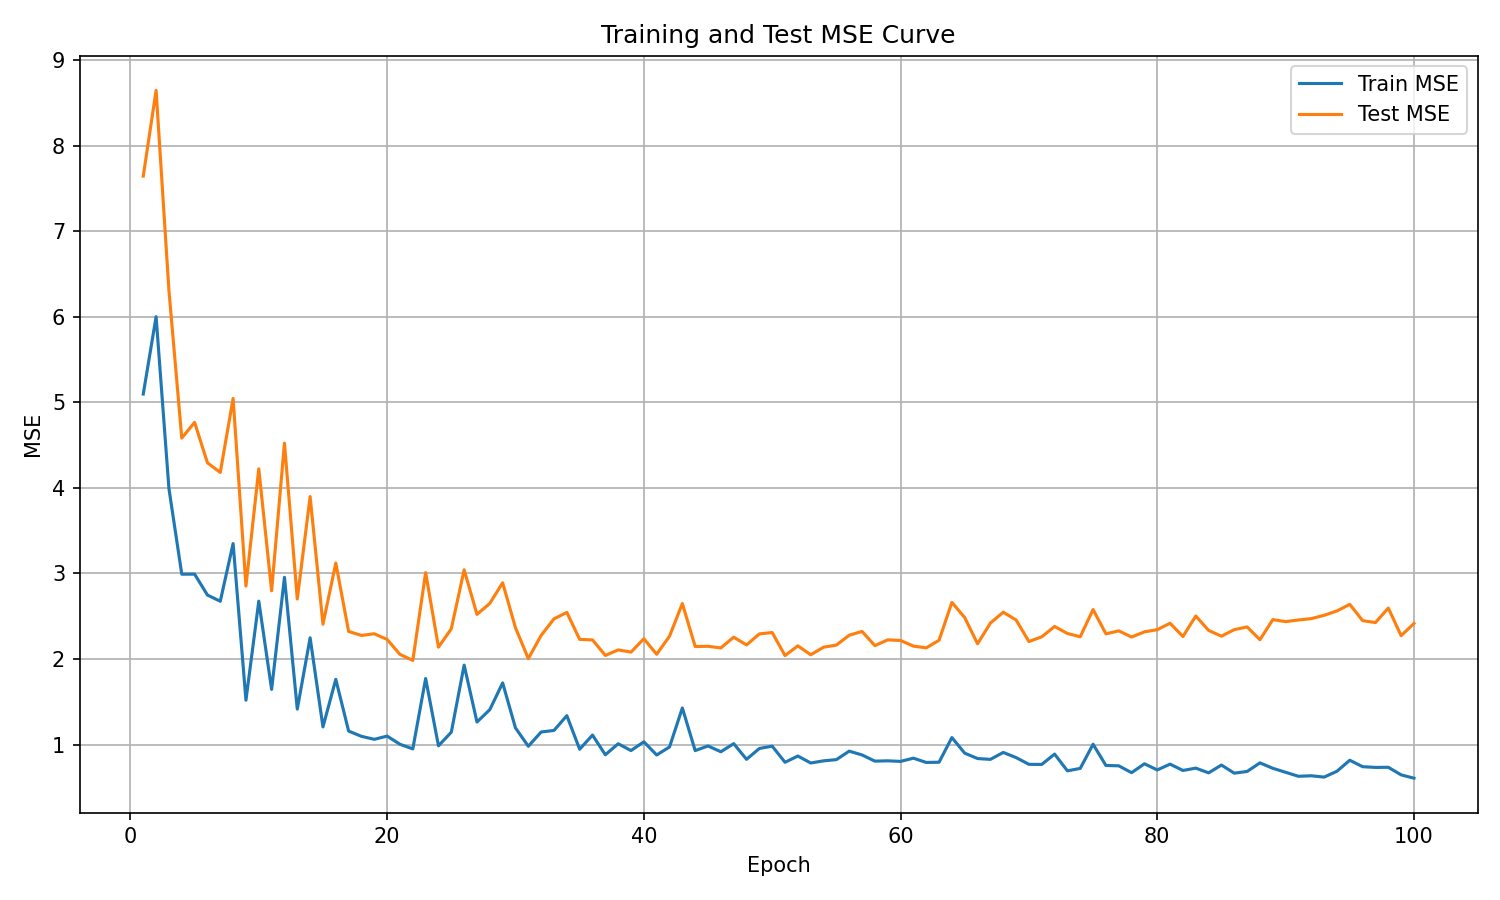

Values plotted in this chart, from the file beside it:
epoch, train_mse, test_mse
1, 5.096, 7.643
2, 6, 8.645
3, 3.991, 6.307
4, 2.991, 4.581
5, 2.992, 4.765
6, 2.747, 4.292
7, 2.674, 4.18
8, 3.349, 5.045
9, 1.518, 2.852
10, 2.676, 4.222
11, 1.644, 2.797
12, 2.955, 4.523
13, 1.414, 2.701
14, 2.247, 3.898
15, 1.206, 2.406
16, 1.762, 3.121
17, 1.157, 2.322
18, 1.096, 2.275
19, 1.061, 2.295
20, 1.099, 2.228
21, 1.003, 2.054
22, 0.949, 1.983
23, 1.772, 3.009
24, 0.985, 2.138
25, 1.145, 2.353
26, 1.928, 3.042
27, 1.263, 2.521
28, 1.408, 2.65
29, 1.72, 2.891
30, 1.194, 2.364
31, 0.9797, 2.004
32, 1.147, 2.276
33, 1.165, 2.469
34, 1.338, 2.544
35, 0.9449, 2.229
36, 1.111, 2.223
37, 0.8806, 2.041
38, 1.009, 2.106
39, 0.9297, 2.08
40, 1.032, 2.236
41, 0.878, 2.055
42, 0.9714, 2.266
43, 1.428, 2.648
44, 0.929, 2.145
45, 0.9836, 2.149
46, 0.9156, 2.129
47, 1.01, 2.255
48, 0.8275, 2.164
49, 0.954, 2.293
50, 0.9811, 2.309
51, 0.7926, 2.04
52, 0.8659, 2.153
53, 0.7844, 2.049
54, 0.8095, 2.137
55, 0.8238, 2.162
56, 0.9229, 2.278
57, 0.8785, 2.322
58, 0.8063, 2.156
59, 0.8097, 2.223
60, 0.8029, 2.216
... 40 more rows
